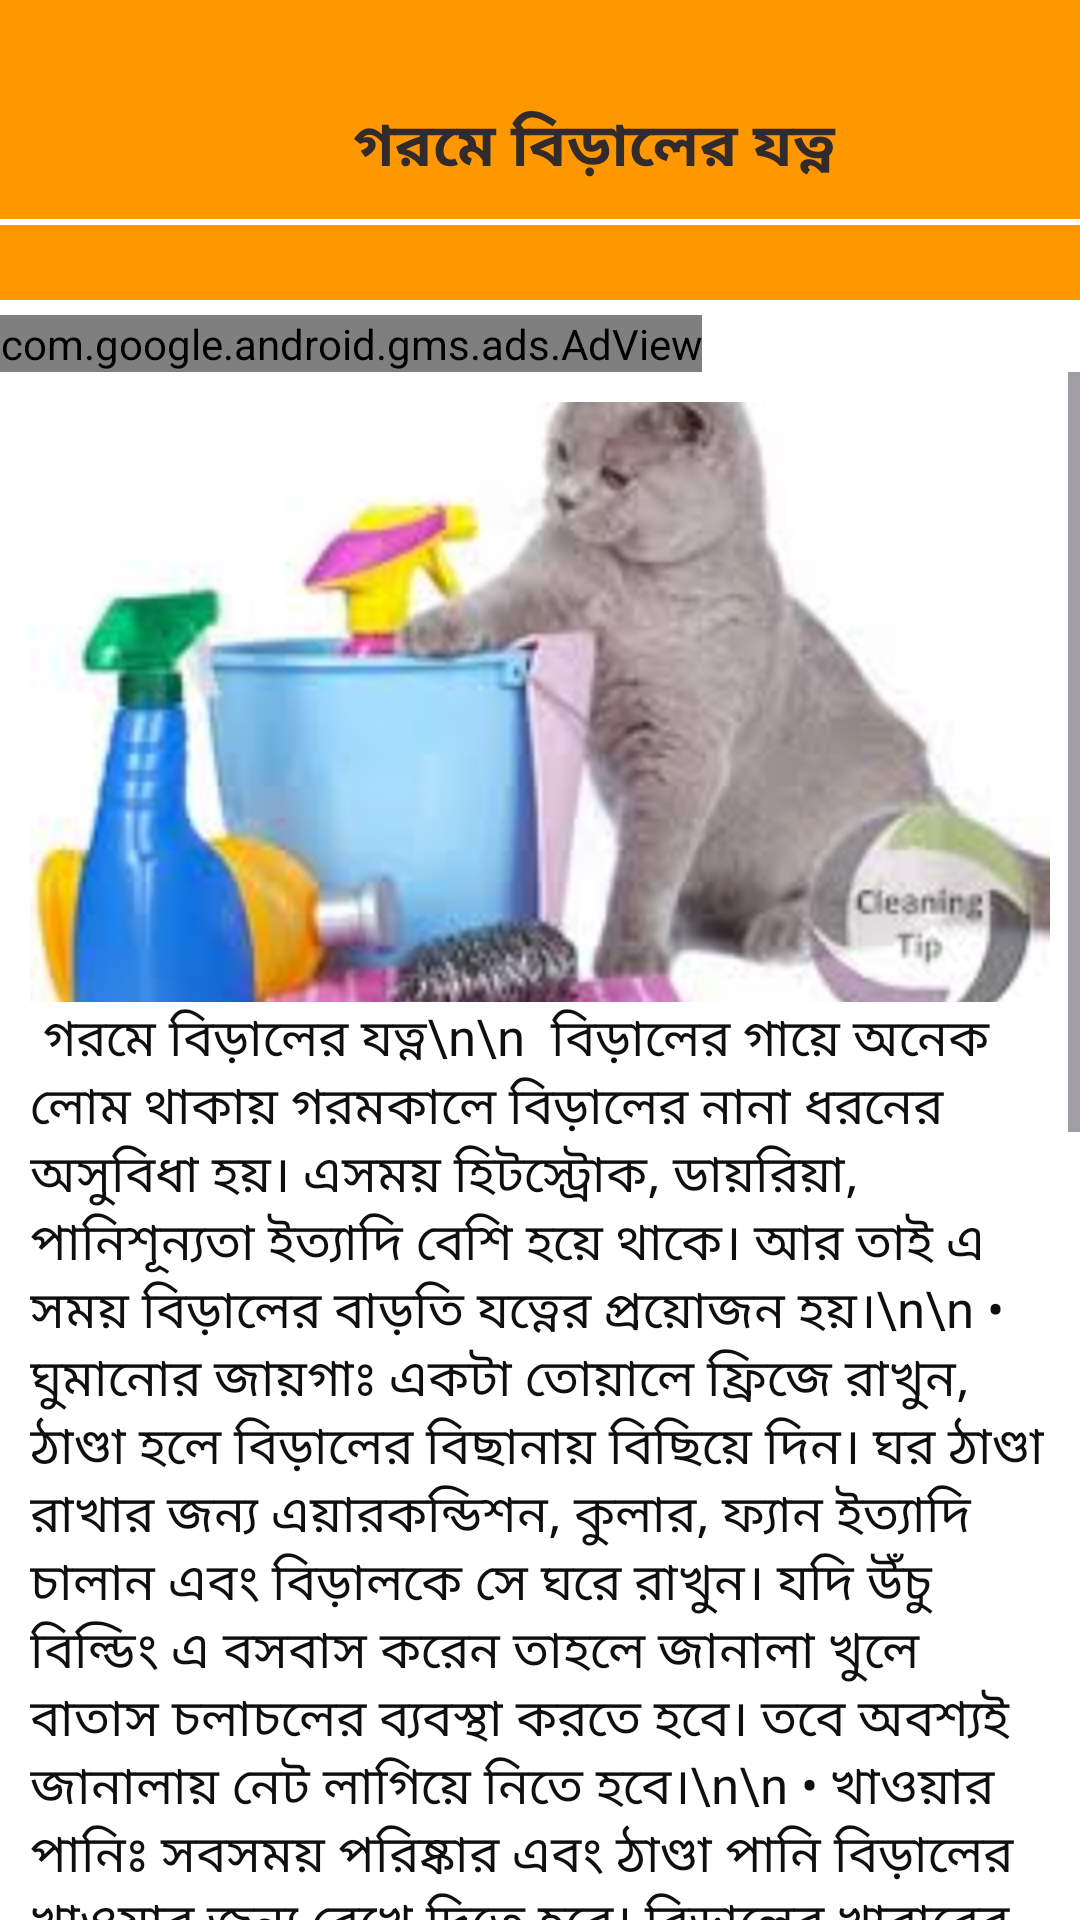

Reconstruct the res/layout file that produces this screen, plus the resources it refers to.
<!-- AndroidManifest.xml: application theme Theme.BDPetCare -->
<!-- res/layout/activity_goromejotno.xml -->
<?xml version="1.0" encoding="utf-8"?>
<LinearLayout xmlns:android="http://schemas.android.com/apk/res/android"
    xmlns:app="http://schemas.android.com/apk/res-auto"
    xmlns:tools="http://schemas.android.com/tools"
    android:layout_width="match_parent"
    android:layout_height="match_parent"
    tools:context=".goromejotno"
    android:orientation="vertical"
    android:background="#ffffff">

    <LinearLayout

        android:layout_width="match_parent"
        android:layout_height="100dp"
        android:orientation="vertical"
        android:background="#FF9800"
        >
        <LinearLayout
            android:layout_marginTop="25dp"

            android:layout_width="match_parent"
            android:layout_height="wrap_content"
            android:orientation="horizontal"
            android:weightSum="2">


            <ImageView

                android:id="@+id/shoplink"
                android:layout_width="10dp"
                android:layout_height="40dp"
                android:layout_margin="4dp"
                android:layout_weight="0.6"
                android:src="@drawable/back"
                android:backgroundTint="@color/light_blue_600"
                android:padding="2dp"
                android:text="CLICK HERE"
                android:textColor="#ffffff" />

            <TextView

                android:layout_width="wrap_content"
                android:layout_height="40dp"
                android:layout_gravity="center"
                android:layout_weight="1"
                android:gravity="center"
                android:text="গরমে বিড়ালের যত্ন"
                android:textColor="#332B2B"
                android:textSize="20dp"
                android:textStyle="bold" />



        </LinearLayout>


        <androidx.viewpager.widget.ViewPager
            android:layout_width="match_parent"
            android:layout_height="2dp"
            android:background="#ffffff"
            />
    </LinearLayout>
    <LinearLayout
        android:layout_marginTop="5dp"
        android:layout_width="match_parent"
        android:layout_height="wrap_content"
        android:orientation="vertical"
        >
        <com.google.android.gms.ads.AdView
            xmlns:ads="http://schemas.android.com/apk/res-auto"
            android:id="@+id/adView"
            android:layout_width="wrap_content"
            android:layout_height="wrap_content"
            android:layout_centerHorizontal="true"
            android:layout_alignParentBottom="true"
            ads:adSize="BANNER"
            ads:adUnitId="ca-app-pub-3940256099942544/6300978111">
        </com.google.android.gms.ads.AdView>
    </LinearLayout>





    <ScrollView
        android:layout_width="match_parent"
        android:layout_height="wrap_content"
        >

        <LinearLayout
            android:layout_width="match_parent"
            android:layout_height="wrap_content"
            android:orientation="vertical"
            android:layout_margin="10dp"

            >


            <ImageView
                android:id="@+id/gosol"
                android:layout_width="match_parent"
                android:layout_height="200dp"
                android:src="@drawable/cleancat"
                android:scaleType="centerCrop"
                />

            <TextView
                android:layout_gravity="center"
                android:textColor="#100F0F"
                android:textSize="17sp"
                android:layout_width="match_parent"
                android:layout_height="wrap_content"
                android:text="
গরমে বিড়ালের যত্ন\n\n

বিড়ালের গায়ে অনেক লোম থাকায় গরমকালে বিড়ালের নানা ধরনের অসুবিধা হয়। এসময় হিটস্ট্রোক, ডায়রিয়া, পানিশূন্যতা ইত্যাদি বেশি হয়ে থাকে। আর তাই এ সময় বিড়ালের বাড়তি যত্নের প্রয়োজন হয়।\n\n
•	ঘুমানোর জায়গাঃ একটা তোয়ালে ফ্রিজে রাখুন, ঠাণ্ডা হলে বিড়ালের বিছানায় বিছিয়ে দিন। ঘর ঠাণ্ডা রাখার জন্য এয়ারকন্ডিশন, কুলার, ফ্যান ইত্যাদি চালান এবং বিড়ালকে সে ঘরে রাখুন। যদি উঁচু বিল্ডিং এ বসবাস করেন তাহলে জানালা খুলে বাতাস চলাচলের ব্যবস্থা করতে হবে। তবে অবশ্যই জানালায় নেট লাগিয়ে নিতে হবে।\n\n
•	খাওয়ার পানিঃ সবসময় পরিষ্কার এবং ঠাণ্ডা পানি বিড়ালের খাওয়ার জন্য রেখে দিতে হবে। বিড়ালের খাবারের পানিতে বরফের টুকরো মিশিয়ে দিন। এতে পানি বেশিক্ষণ ঠাণ্ডা থাকবে।\n\n
•	খেলাধুলাঃ এসময় বিড়ালকে খেলাধুলা কম করাতে হবে। উত্তেজিত হয়ে যায় এমন কোন খেলাধূলা করানো যাবে না।cat-care-in-summer2 \n\n
•	বিশ্রামঃ বেশিরভাগ সময় বিড়ালকে বিশ্রামে রাখুন। যদি নিয়মিত বাইরে হাঁটতে নিয়ে যান, তাহলে দীর্ঘসময় না হেঁটে কম সময় হাঁটবেন।\n\n
•	সূর্যের তাপঃ বিড়ালকে সূর্যের তাপ থেকে দূরে রাখতে হবে। তাই বেশিরভাগ সময় বিড়ালকে ঘরে রাখতে হবে।\n\n
•	Fleas এবং Ticks মুক্ত রাখাঃ  বিড়ালকে নিয়মিত grooming করতে হবে যাতে Fleas এবং Ticks এর আক্রমন থেকে বাঁচানো যায়। এদের কামড়ে জ্বলুনি এবং চামড়ার রোগ হয়।\n\n
•	বয়স্ক এবং স্থূলকায় বিড়ালঃ বয়স্ক এবং স্থূলকায় বিড়ালের হিটস্ট্রোকের ঝুঁকি বেশি থাকে। সুতরাং এদের প্রতি বিশেষ যত্ন নেওয়া প্রয়োজন।\n\n
•	গরমে হটাৎ অসুস্থ হয়ে গেলেঃ একটি তোয়ালে ঠাণ্ডা পানিতে ভিজিয়ে বিড়ালের শরীর ও মাথা মুছে দিতে হবে। যদিও বিড়াল এটা পছন্দ করে না। তবে এটি বিড়ালকে দ্রুত ঠাণ্ডা করতে পারবে। পর্যাপ্ত পরিমানে পানি খেতে দিন এবং দ্রুত Vet এর সাথে যোগাযোগ করুন।\n\n\n

"
                />




        </LinearLayout>
    </ScrollView>







</LinearLayout>
<!-- resources referenced by this layout -->
<resources>
  <color name="light_blue_600">#FF039BE5</color>
  <!-- drawable cleancat: jpg bitmap (drawable, 6941 bytes) -->
  <style name="Theme.BDPetCare" parent="Base.Theme.BDPetCare" />
  <style name="Base.Theme.BDPetCare" parent="Theme.Material3.DayNight.NoActionBar">
          
          
      </style>
</resources>
